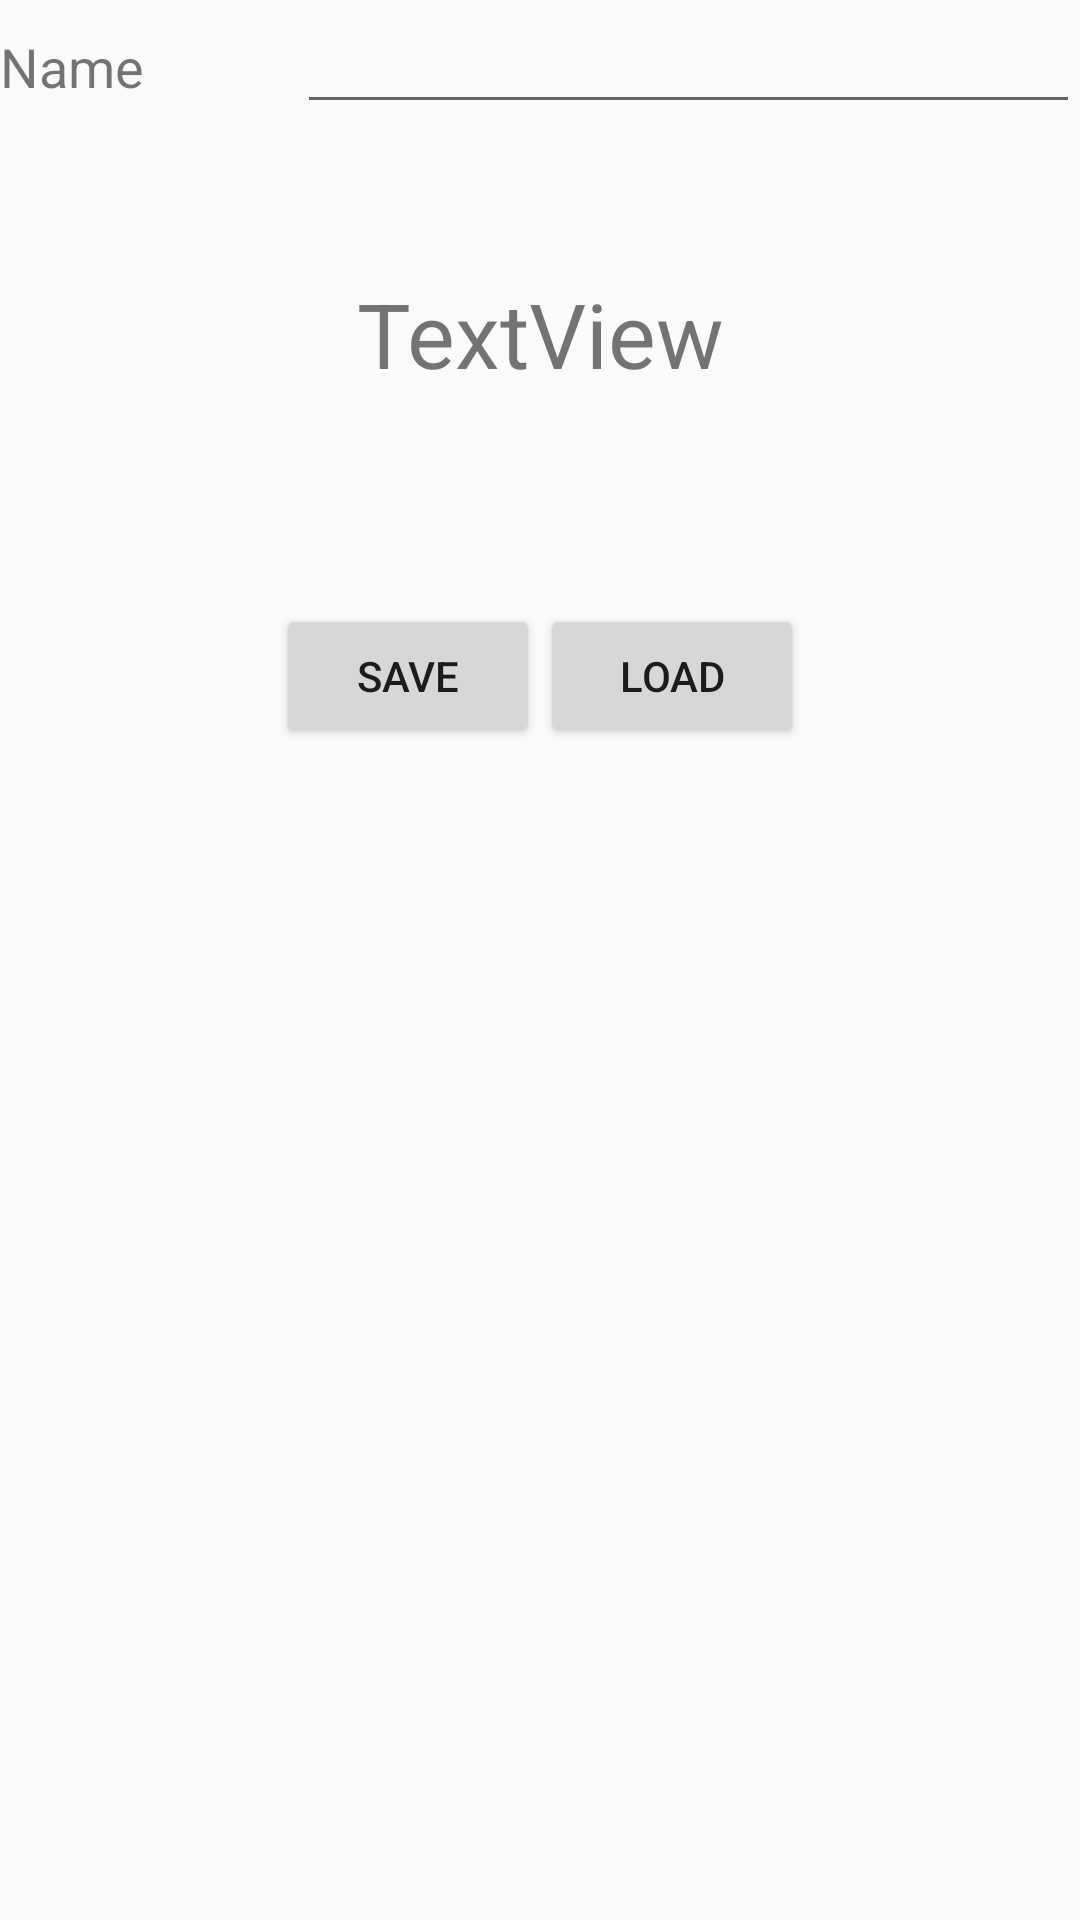

The Android layout XML behind this screen, and the referenced resources:
<!-- AndroidManifest.xml: application theme AppTheme -->
<!-- res/layout/activity_page13.xml -->
<?xml version="1.0" encoding="utf-8"?>
<RelativeLayout xmlns:android="http://schemas.android.com/apk/res/android"
    xmlns:app="http://schemas.android.com/apk/res-auto"
    xmlns:tools="http://schemas.android.com/tools"
    android:layout_width="match_parent"
    android:layout_height="match_parent"
    tools:context="com.example.fatmaali.myapplication.page13">

    <LinearLayout
        android:layout_width="match_parent"
        android:layout_height="match_parent"
        android:layout_marginBottom="40dp"
        android:orientation="vertical">

        <LinearLayout
            android:layout_width="match_parent"
            android:layout_height="wrap_content"
            android:layout_marginBottom="20dp"
            android:orientation="horizontal">

            <TextView
                android:id="@+id/txt_pattern"
                android:layout_width="wrap_content"
                android:layout_height="wrap_content"
                android:layout_weight="1"
                android:text="Name"
                android:textSize="18sp" />

            <EditText
                android:id="@+id/edtxt_shpr"
                android:layout_width="wrap_content"
                android:layout_height="wrap_content"
                android:layout_weight="1"
                android:ems="10"
                android:inputType="textPersonName" />
        </LinearLayout>

        <LinearLayout
            android:layout_width="match_parent"
            android:layout_height="100dp"
            android:layout_marginBottom="40dp"
            android:orientation="horizontal">

            <TextView
                android:id="@+id/txt_shpr"
                android:layout_width="match_parent"
                android:layout_height="match_parent"
                android:gravity="center"
                android:text="TextView"
                android:textSize="30sp" />
        </LinearLayout>

        <LinearLayout
            android:layout_width="match_parent"
            android:layout_height="wrap_content"
            android:gravity="center"
            android:orientation="horizontal">

            <Button
                android:id="@+id/bu_saveshpr"
                android:layout_width="wrap_content"
                android:layout_height="wrap_content"
                android:layout_weight="0"
                android:onClick="btn_saveshpr"
                android:text="Save" />

            <Button
                android:id="@+id/bu_loadshpr"
                android:layout_width="wrap_content"
                android:layout_height="wrap_content"
                android:layout_weight="0"
                android:onClick="btn_loadshpr"
                android:text="Load" />
        </LinearLayout>
    </LinearLayout>
</RelativeLayout>
<!-- resources referenced by this layout -->
<resources>
  <style name="AppTheme" parent="Theme.AppCompat.Light.NoActionBar">
          
          <item name="colorPrimary">@color/colorPrimary</item>
          <item name="colorPrimaryDark">@color/colorPrimaryDark</item>
          <item name="colorAccent">@color/colorAccent</item>
      </style>
  <color name="colorPrimary">#3F51B5</color>
  <color name="colorPrimaryDark">#030929</color>
  <color name="colorAccent">#bf2056</color>
</resources>
